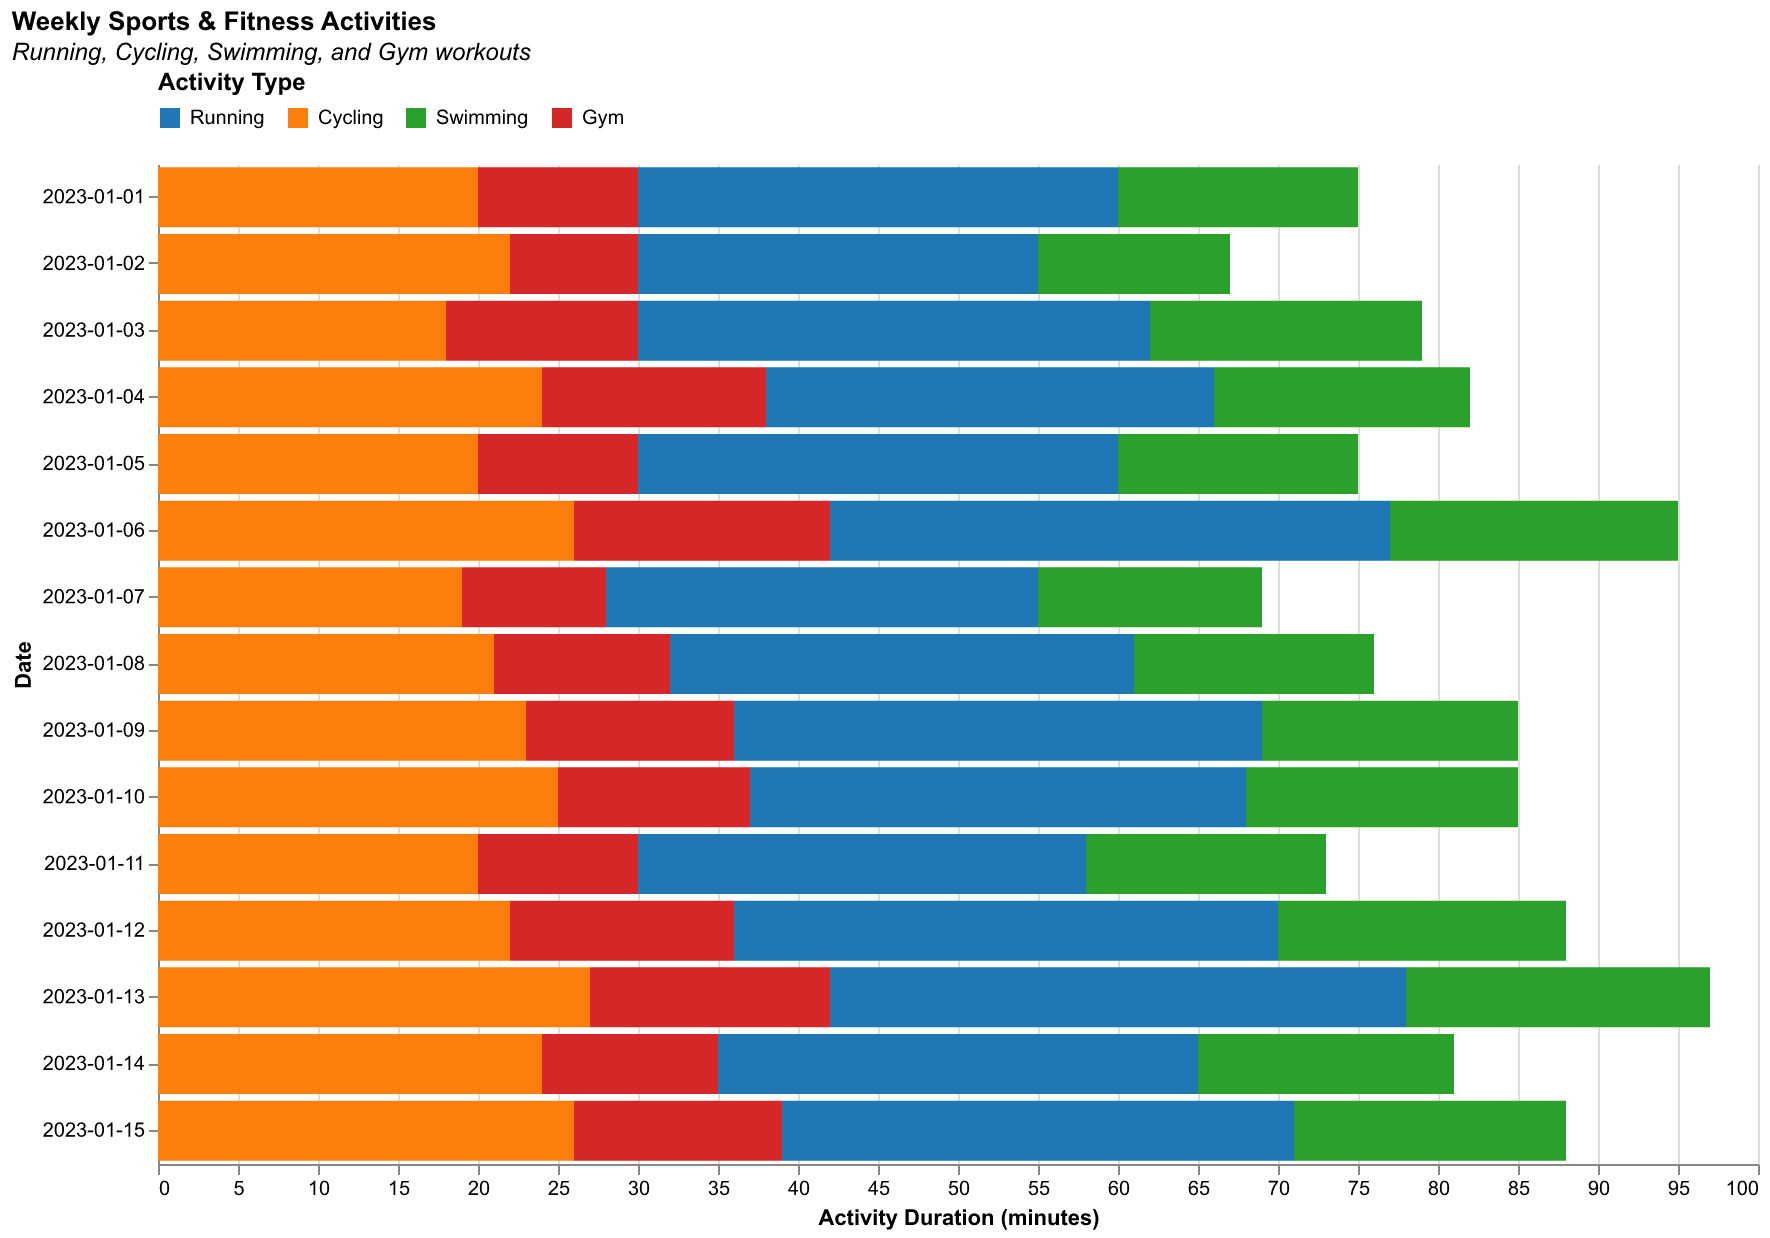

The table this chart was drawn from, first rows:
Date, Running, Cycling, Swimming, Gym
2023-01-01, 30, 20, 15, 10
2023-01-02, 25, 22, 12, 8
2023-01-03, 32, 18, 17, 12
2023-01-04, 28, 24, 16, 14
2023-01-05, 30, 20, 15, 10
2023-01-06, 35, 26, 18, 16
2023-01-07, 27, 19, 14, 9
2023-01-08, 29, 21, 15, 11
2023-01-09, 33, 23, 16, 13
2023-01-10, 31, 25, 17, 12
2023-01-11, 28, 20, 15, 10
2023-01-12, 34, 22, 18, 14
2023-01-13, 36, 27, 19, 15
2023-01-14, 30, 24, 16, 11
2023-01-15, 32, 26, 17, 13
